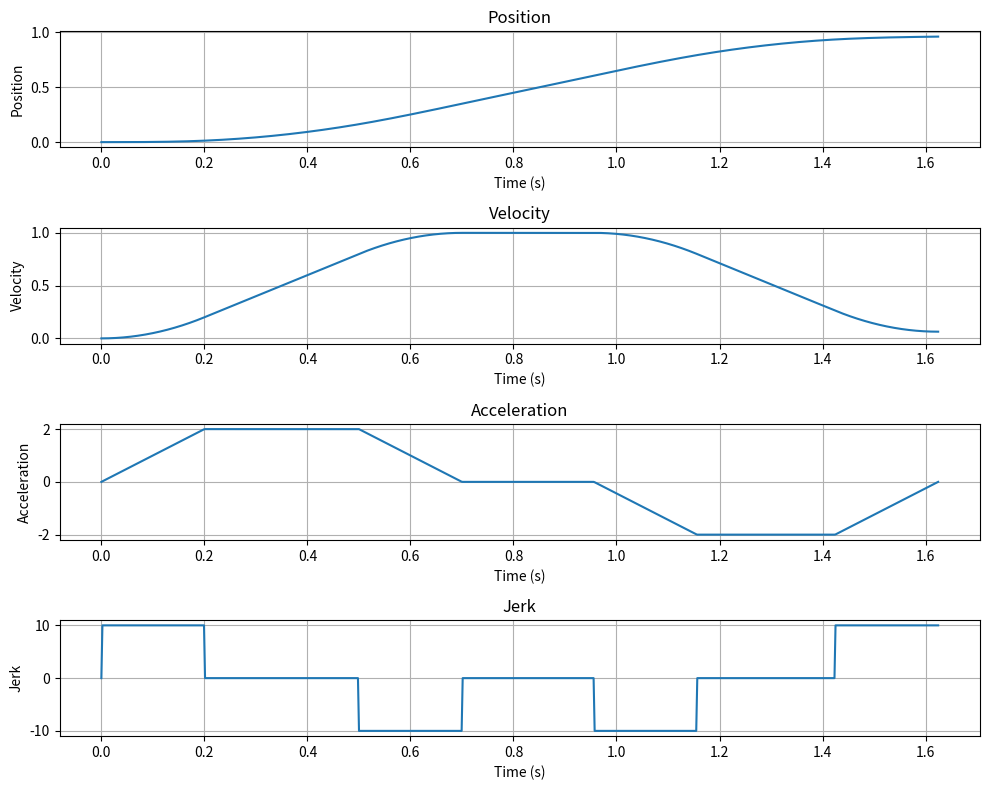
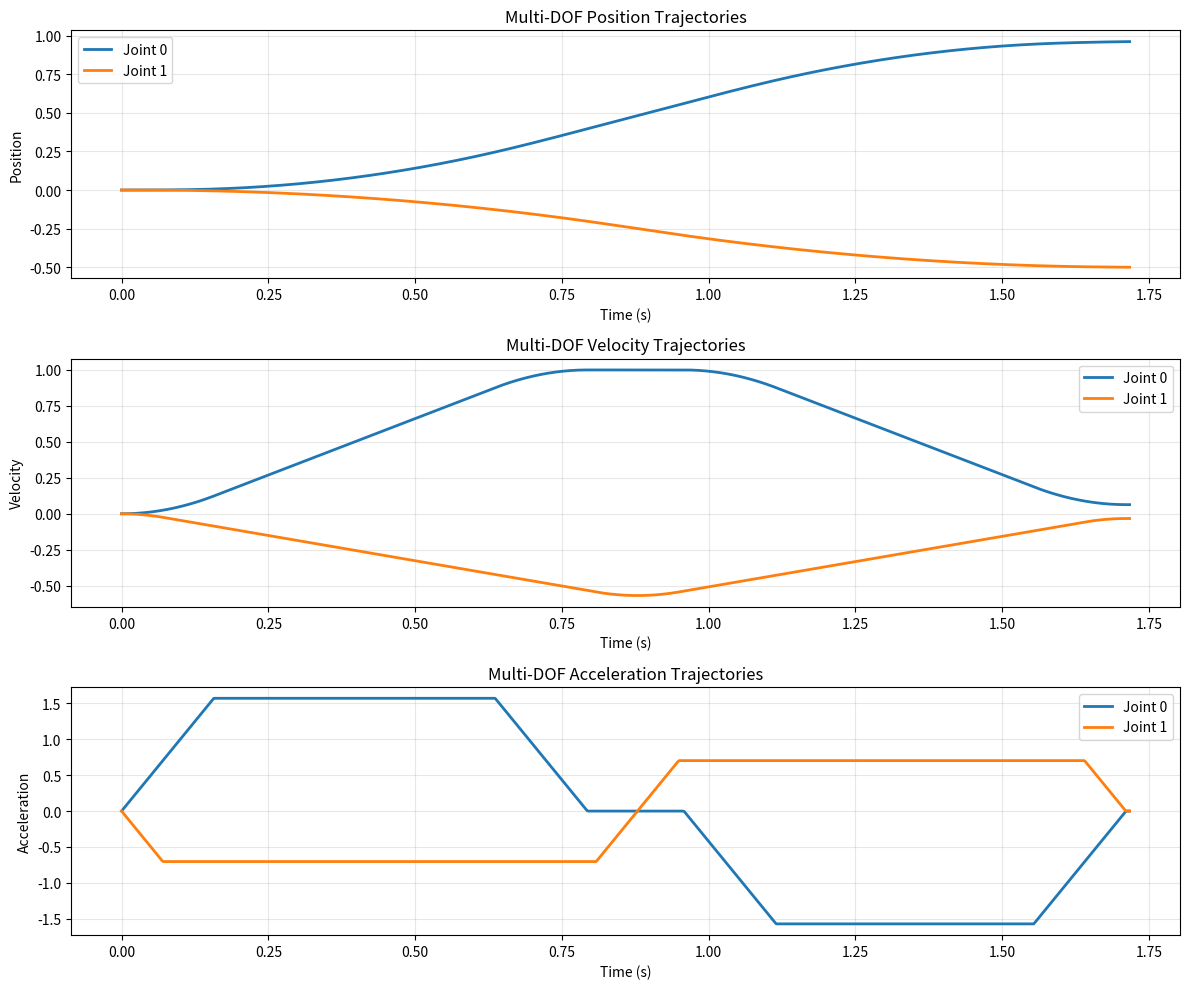

Write the Python code that produced these figures, in order.
# -*- coding: utf-8 -*-

import numpy as np
import math
import matplotlib.pyplot as plt
from typing import Dict, Optional, Tuple, List
from enum import Enum
import logging

# 设置日志
logging.basicConfig(level=logging.INFO)
logger = logging.getLogger(__name__)

class PlanningError(Exception):
    """轨迹规划异常"""
    pass

class MotionPhase(Enum):
    """运动阶段枚举"""
    ACCEL_JERK_UP = 1
    ACCEL_CONSTANT = 2
    ACCEL_JERK_DOWN = 3
    CONSTANT_VELOCITY = 4
    DECEL_JERK_UP = 5
    DECEL_CONSTANT = 6
    DECEL_JERK_DOWN = 7
    INVALID = 0

class SCurveTrajectory:
    def __init__(self, vmax: float, amax: float, jmax: float, 
                 lambda_reduce: float = 0.99, max_iter: int = 2000):
        """
        S曲线轨迹规划器
        
        参数:
            vmax: 最大速度
            amax: 最大加速度
            jmax: 最大加加速度
            lambda_reduce: 加速度缩减因子
            max_iter: 最大迭代次数
        """
        self.vmax = float(vmax)
        self.amax = float(amax)
        self.jmax = float(jmax)
        self.lambda_reduce = float(lambda_reduce)
        self.max_iter = int(max_iter)
        self.params = None
        
        # 验证参数
        if self.vmax <= 0:
            raise ValueError("vmax must be positive")
        if self.amax <= 0:
            raise ValueError("amax must be positive")
        if self.jmax <= 0:
            raise ValueError("jmax must be positive")
        if not (0 < self.lambda_reduce < 1):
            raise ValueError("lambda_reduce must be between 0 and 1")

    def _check_feasibility(self, q0: float, q1: float, v0: float, v1: float) -> bool:
        """
        检查轨迹是否可行
        
        参数:
            q0: 起始位置
            q1: 终止位置
            v0: 起始速度
            v1: 终止速度
            
        返回:
            bool: 轨迹是否可行
        """
        # 计算最小所需位移
        dv = abs(v1 - v0)
        dq = abs(q1 - q0)
        
        # 计算达到最大加速度所需时间
        time_to_reach_max_a = self.amax / self.jmax
        time_to_set_speeds = math.sqrt(dv / self.jmax)
        
        Tj = min(time_to_reach_max_a, time_to_set_speeds)
        
        if Tj == time_to_reach_max_a:
            min_displacement = 0.5 * (v0 + v1) * (Tj + dv / self.amax)
            return dq > min_displacement
        elif Tj < time_to_reach_max_a:
            min_displacement = Tj * (v0 + v1)
            return dq > min_displacement
        
        return True

    def _sign_transform(self, q0: float, q1: float, v0: float, v1: float,
                        vmax: Optional[float] = None, amax: Optional[float] = None, jmax: Optional[float] = None
                       ) -> Tuple[float, float, float, float, float, float, float, float]:
        """
        符号变换，使运动方向始终为正
        
        参数:
            q0: 起始位置
            q1: 终止位置
            v0: 起始速度
            v1: 终止速度
            
        返回:
            Tuple: 变换后的参数
        """
        if vmax is None:
            vmax = self.vmax

        if amax is None:
            amax = self.amax

        if jmax is None:
            jmax = self.jmax

        vmin = -vmax
        amin = -amax
        jmin = -jmax

        sigma = np.sign(q1 - q0)
        if sigma == 0:
            sigma = 1.0
        vs1 = (sigma + 1) / 2
        vs2 = (sigma - 1) / 2

        q_0 = sigma * q0
        q_1 = sigma * q1
        v_0 = sigma * v0
        v_1 = sigma * v1
        v_max = vs1 * vmax + vs2 * vmin
        a_max = vs1 * amax + vs2 * amin
        j_max = vs1 * jmax + vs2 * jmin

        return q_0, q_1, v_0, v_1, v_max, a_max, j_max, sigma

    def _compute_max_speed_reached(self, q0: float, q1: float, v0: float, v1: float, 
                                  v_max: float, a_max: float, j_max: float) -> Optional[Dict]:
        """
        计算达到最大速度的情况
        
        参数:
            q0: 起始位置
            q1: 终止位置
            v0: 起始速度
            v1: 终止速度
            v_max: 最大速度
            a_max: 最大加速度
            j_max: 最大加加速度
            
        返回:
            Dict: 轨迹参数
        """
        # 加速阶段
        if (v_max - v0) * j_max < a_max ** 2:
            Tj1 = math.sqrt(max((v_max - v0) / j_max, 0.0))
            Ta = 2.0 * Tj1
            a_lima = j_max * Tj1
        else:
            Tj1 = a_max / j_max
            Ta = Tj1 + (v_max - v0) / a_max
            a_lima = a_max

        # 减速阶段
        if (v_max - v1) * j_max < a_max ** 2:
            Tj2 = math.sqrt(max((v_max - v1) / j_max, 0.0))
            Td = 2.0 * Tj2
            a_limd = -j_max * Tj2
        else:
            Tj2 = a_max / j_max
            Td = Tj2 + (v_max - v1) / a_max
            a_limd = -a_max

        # 计算匀速阶段时间
        if abs(v_max) < 1e-12:
            Tv = -1.0
        else:
            Tv = (q1 - q0) / v_max - (Ta / 2.0) * (1.0 + v0 / v_max) - (Td / 2.0) * (1.0 + v1 / v_max)

        if Tv > 0:
            vlim = v_max
            return {
                'Ta': Ta, 'Tv': Tv, 'Td': Td, 'Tj1': Tj1, 'Tj2': Tj2,
                'q0': q0, 'q1': q1, 'v0': v0, 'v1': v1, 'vlim': vlim,
                'amax': a_max, 'amin': -a_max, 'alima': a_lima, 'alimd': a_limd,
                'jmax': j_max, 'jmin': -j_max, 'sigma': 1.0
            }
        
        return None

    def _compute_max_speed_not_reached(self, q0: float, q1: float, v0: float, v1: float, 
                                      v_max: float, a_max: float, j_max: float) -> Optional[Dict]:
        """
        计算未达到最大速度的情况
        
        参数:
            q0: 起始位置
            q1: 终止位置
            v0: 起始速度
            v1: 终止速度
            v_max: 最大速度
            a_max: 最大加速度
            j_max: 最大加加速度
            
        返回:
            Dict: 轨迹参数
        """
        Tv = 0.0
        Tj = a_max / j_max
        Tj1 = Tj2 = Tj

        # 计算判别式
        delta = ((a_max ** 4) / (j_max ** 2) + 2.0 * (v0 ** 2 + v1 ** 2) +
                a_max * (4.0 * (q1 - q0) - 2.0 * (a_max / j_max) * (v0 + v1)))

        if delta < 0 and abs(delta) < 1e-12:
            delta = 0.0

        sqrt_delta = math.sqrt(max(delta, 0.0))
        
        # 计算加速和减速时间
        if a_max != 0:
            Ta = ((a_max ** 2 / j_max) - 2.0 * v0 + sqrt_delta) / (2.0 * a_max)
            Td = ((a_max ** 2 / j_max) - 2.0 * v1 + sqrt_delta) / (2.0 * a_max)
        else:
            Ta = Td = 0.0

        # 处理负时间情况
        if Ta < 0 or Td < 0:
            if Ta < 0:
                # 只有减速阶段
                Ta = 0.0
                Tj1 = 0.0
                if (v0 + v1) != 0:
                    Td = 2.0 * (q1 - q0) / (v0 + v1)
                else:
                    Td = 0.0
                
                under = j_max * (j_max * (q1 - q0) ** 2 + (v1 + v0) ** 2 * (v1 - v0))
                under = max(under, 0.0)
                
                if j_max * (v1 + v0) != 0:
                    Tj2 = (j_max * (q1 - q0) - math.sqrt(under)) / (j_max * (v1 + v0))
                else:
                    Tj2 = 0.0
                
                a_lima = 0.0
                a_limd = -j_max * Tj2
                vlim = v0
                
                return {
                    'Ta': Ta, 'Tv': Tv, 'Td': Td, 'Tj1': Tj1, 'Tj2': Tj2,
                    'q0': q0, 'q1': q1, 'v0': v0, 'v1': v1, 'vlim': vlim,
                    'amax': a_max, 'amin': -a_max, 'alima': a_lima, 'alimd': a_limd,
                    'jmax': j_max, 'jmin': -j_max, 'sigma': 1.0
                }
            elif Td < 0:
                # 只有加速阶段
                Td = 0.0
                Tj2 = 0.0
                if (v0 + v1) != 0:
                    Ta = 2.0 * (q1 - q0) / (v0 + v1)
                else:
                    Ta = 0.0
                
                under = j_max * (j_max * (q1 - q0) ** 2) - (v1 + v0) ** 2 * (v1 - v0)
                under = max(under, 0.0)
                
                if j_max * (v1 + v0) != 0:
                    Tj1 = (j_max * (q1 - q0) - math.sqrt(under)) / (j_max * (v1 + v0))
                else:
                    Tj1 = 0.0
                
                a_lima = j_max * Tj1
                a_limd = 0.0
                vlim = v0 + a_lima * (Ta - Tj1)
                
                return {
                    'Ta': Ta, 'Tv': Tv, 'Td': Td, 'Tj1': Tj1, 'Tj2': Tj2,
                    'q0': q0, 'q1': q1, 'v0': v0, 'v1': v1, 'vlim': vlim,
                    'amax': a_max, 'amin': -a_max, 'alima': a_lima, 'alimd': a_limd,
                    'jmax': j_max, 'jmin': -j_max, 'sigma': 1.0
                }

        # 检查是否达到最大加速度
        if Ta >= 2.0 * Tj and Td >= 2.0 * Tj:
            a_lima = a_max
            a_limd = -a_max
            vlim = v0 + a_lima * (Ta - Tj)
            
            return {
                'Ta': Ta, 'Tv': Tv, 'Td': Td, 'Tj1': Tj1, 'Tj2': Tj2,
                'q0': q0, 'q1': q1, 'v0': v0, 'v1': v1, 'vlim': vlim,
                'amax': a_max, 'amin': -a_max, 'alima': a_lima, 'alimd': a_limd,
                'jmax': j_max, 'jmin': -j_max, 'sigma': 1.0
            }
        
        return None

    def _search_planning(self, q0: float, q1: float, v0: float, v1: float, 
                        v_max: float, a_max: float, j_max: float) -> Dict:
        """
        搜索可行的轨迹参数
        
        参数:
            q0: 起始位置
            q1: 终止位置
            v0: 起始速度
            v1: 终止速度
            v_max: 最大速度
            a_max: 最大加速度
            j_max: 最大加加速度
            
        返回:
            Dict: 轨迹参数
        """
        iter_count = 0
        current_amax = a_max
        
        while iter_count < self.max_iter and current_amax > 1e-12:
            iter_count += 1
            current_amax *= self.lambda_reduce
            
            # 尝试计算参数
            params = self._compute_max_speed_not_reached(q0, q1, v0, v1, v_max, current_amax, j_max)
            
            if params is not None:
                return params
        
        # 最终回退方案
        Tj = current_amax / j_max
        Tj1 = Tj2 = Tj
        Ta = Td = 0.0
        
        # 计算判别式
        delta = ((current_amax ** 4) / (j_max ** 2) + 2.0 * (v0 ** 2 + v1 ** 2) +
                current_amax * (4.0 * (q1 - q0) - 2.0 * (current_amax / j_max) * (v0 + v1)))
        
        if delta < 0 and abs(delta) < 1e-12:
            delta = 0.0
        
        sqrt_delta = math.sqrt(max(delta, 0.0))
        
        if current_amax != 0:
            Ta = ((current_amax ** 2 / j_max) - 2.0 * v0 + sqrt_delta) / (2.0 * current_amax)
            Td = ((current_amax ** 2 / j_max) - 2.0 * v1 + sqrt_delta) / (2.0 * current_amax)
        
        a_lima = current_amax
        a_limd = -current_amax
        vlim = v0 + a_lima * max(Ta - Tj, 0.0)
        
        return {
            'Ta': Ta, 'Tv': 0.0, 'Td': Td, 'Tj1': Tj1, 'Tj2': Tj2,
            'q0': q0, 'q1': q1, 'v0': v0, 'v1': v1, 'vlim': vlim,
            'amax': current_amax, 'amin': -current_amax, 'alima': a_lima, 'alimd': a_limd,
            'jmax': j_max, 'jmin': -j_max, 'sigma': 1.0
        }

    def compute_params(self, q0: float, q1: float, v0: float = 0.0, v1: float = 0.0, 
                       vmax: Optional[float] = None, amax: Optional[float] = None, jmax: Optional[float] = None) -> Dict:
        """
        计算S曲线轨迹参数
        
        参数:
            q0: 起始位置
            q1: 终止位置
            v0: 起始速度
            v1: 终止速度
            vmax: 最大速度
            amax: 最大加速度
            jmax: 最大加加速度

        返回:
            Dict: 轨迹参数
            
        异常:
            PlanningError: 当轨迹不可行时抛出
        """
        if vmax is None:
            vmax = self.vmax
        if amax is None:
            amax = self.amax
        if jmax is None:
            jmax = self.jmax

        # 符号变换
        q_0, q_1, v_0, v_1, v_max, a_max, j_max, sigma = self._sign_transform(q0, q1, v0, v1, vmax, amax, jmax)

        # 检查轨迹可行性
        if not self._check_feasibility(q_0, q_1, v_0, v_1):
            raise PlanningError("Trajectory is not feasible with given constraints")
        
        
        
        # 尝试计算达到最大速度的情况
        params = self._compute_max_speed_reached(q_0, q_1, v_0, v_1, v_max, a_max, j_max)
        
        if params is not None:
            params['sigma'] = sigma
            self.params = params
            return params
        
        # 尝试计算未达到最大速度的情况
        params = self._compute_max_speed_not_reached(q_0, q_1, v_0, v_1, v_max, a_max, j_max)
        
        if params is not None:
            params['sigma'] = sigma
            self.params = params
            return params
        
        # 搜索可行的轨迹参数
        params = self._search_planning(q_0, q_1, v_0, v_1, v_max, a_max, j_max)
        params['sigma'] = sigma
        self.params = params
        
        return params

    def compute_params_nD(self, q0, q1, v0=None, v1=None, vmax=None, amax=None, jmax=None, t=None):
        """
        计算多维度S曲线轨迹参数
        
        参数:
            q0: 起始位置数组 (ndof,)
            q1: 终止位置数组 (ndof,)
            v0: 起始速度数组 (ndof,), 默认为零
            v1: 终止速度数组 (ndof,), 默认为零
            vmax: 最大速度 (标量或数组)
            amax: 最大加速度 (标量或数组)
            jmax: 最大加加速度 (标量或数组)
            t: 指定的总时间，如果提供则进行时间同步

        返回:
            Dict: 多维度轨迹参数，包含每个自由度的参数
            
        异常:
            PlanningError: 当轨迹不可行时抛出
        """
        # 转换为numpy数组并检查形状
        q0 = np.asarray(q0, dtype=float)
        q1 = np.asarray(q1, dtype=float)
        
        if q0.shape != q1.shape:
            raise ValueError("q0 and q1 must have the same shape")
        
        ndof = q0.shape[0] if q0.ndim == 1 else q0.shape[0]
        
        # 处理默认值
        if v0 is None:
            v0 = np.zeros(ndof)
        else:
            v0 = np.asarray(v0, dtype=float)
            
        if v1 is None:
            v1 = np.zeros(ndof)
        else:
            v1 = np.asarray(v1, dtype=float)
            
        if vmax is None:
            vmax = np.full(ndof, self.vmax)
        elif np.isscalar(vmax):
            vmax = np.full(ndof, vmax)
        else:
            vmax = np.asarray(vmax, dtype=float)
            
        if amax is None:
            amax = np.full(ndof, self.amax)
        elif np.isscalar(amax):
            amax = np.full(ndof, amax)
        else:
            amax = np.asarray(amax, dtype=float)
            
        if jmax is None:
            jmax = np.full(ndof, self.jmax)
        elif np.isscalar(jmax):
            jmax = np.full(ndof, jmax)
        else:
            jmax = np.asarray(jmax, dtype=float)

        logger.info("\r\n********************************************"
                   "\r\n\t"
                   "NEW MULTI-DOF TRAJECTORY\r\n"
                   "********************************************")

        # 计算位移并找到最长轨迹的自由度
        dq = q1 - q0
        max_displacement_id = np.argmax(np.abs(dq))
        
        logger.info(f"Computing the longest DOF trajectory with id {max_displacement_id}")

        # 存储每个自由度的参数
        all_params = {}
        trajectory_times = np.zeros(ndof)

        # 首先计算最长轨迹的参数
        max_dof_params = self.compute_params(
            q0[max_displacement_id], 
            q1[max_displacement_id],
            v0[max_displacement_id], 
            v1[max_displacement_id],
            vmax[max_displacement_id], 
            amax[max_displacement_id], 
            jmax[max_displacement_id]
        )
        
        all_params[max_displacement_id] = max_dof_params
        max_time = max_dof_params['Ta'] + max_dof_params['Tv'] + max_dof_params['Td']
        trajectory_times[max_displacement_id] = max_time
        
        # 如果指定了总时间，使用指定时间
        if t is not None:
            sync_time = float(t)
        else:
            sync_time = max_time

        # 计算其他自由度的参数
        for dof in range(ndof):
            if dof == max_displacement_id:
                continue
                
            logger.info(f"Computing {dof} DOF trajectory")
            
            try:
                # 如果终止速度非零，需要进行时间同步
                if abs(v1[dof]) > 1e-12:
                    # 尝试使用同步时间进行规划
                    dof_params = self._compute_params_with_time_constraint(
                        q0[dof], q1[dof], v0[dof], v1[dof],
                        vmax[dof], amax[dof], jmax[dof], sync_time
                    )
                else:
                    # 终止速度为零时，直接计算最优参数
                    dof_params = self.compute_params(
                        q0[dof], q1[dof], v0[dof], v1[dof],
                        vmax[dof], amax[dof], jmax[dof]
                    )
                
                all_params[dof] = dof_params
                dof_time = dof_params['Ta'] + dof_params['Tv'] + dof_params['Td']
                trajectory_times[dof] = dof_time
                
            except PlanningError as e:
                logger.warning(f"Planning failed for DOF {dof}: {e}")
                # 使用线性插值作为后备方案
                dof_params = self._create_linear_fallback_params(
                    q0[dof], q1[dof], v0[dof], v1[dof], sync_time
                )
                all_params[dof] = dof_params
                trajectory_times[dof] = sync_time

        # 构建返回结果
        result = {
            'ndof': ndof,
            'sync_time': sync_time,
            'max_displacement_dof': max_displacement_id,
            'trajectory_times': trajectory_times,
            'params_per_dof': all_params,
            'q0': q0,
            'q1': q1,
            'v0': v0,
            'v1': v1
        }
        
        self.params_nD = result
        return result

    def _compute_params_with_time_constraint(self, q0, q1, v0, v1, vmax, amax, jmax, target_time, max_iter: Optional[int] = None):
        """
        在给定时间约束下计算轨迹参数
        
        参数:
            q0, q1: 起止位置
            v0, v1: 起止速度
            vmax, amax, jmax: 约束参数
            target_time: 目标时间
            
        返回:
            Dict: 轨迹参数
        """
        logger.info("Starting search planning with time constraint")

        if max_iter is None:
            max_iter = self.max_iter
        _amax = amax
        it = 0

        while (it < max_iter) and (_amax > 1e-4):
            try:
                params = self.compute_params(q0, q1, v0, v1, vmax, _amax, jmax)
                total_time = params['Ta'] + params['Tv'] + params['Td']
                
                if abs(total_time - target_time) <= 1e-2:
                    return params
                else:
                    # 时间太短，减小加速度
                    _amax *= self.lambda_reduce
                    it += 1
                
            except PlanningError:
                # 规划失败，减小加速度
                _amax *= self.lambda_reduce
                it += 1
        
        raise PlanningError(f"Cannot satisfy time constraint {target_time} for trajectory from {q0} to {q1}")

    def _create_linear_fallback_params(self, q0, q1, v0, v1, target_time):
        """
        创建线性插值的后备轨迹参数
        
        参数:
            q0, q1: 起止位置
            v0, v1: 起止速度 
            target_time: 目标时间
            
        返回:
            Dict: 简化的轨迹参数
        """
        return {
            'Ta': target_time / 3.0,
            'Tv': target_time / 3.0, 
            'Td': target_time / 3.0,
            'Tj1': target_time / 6.0,
            'Tj2': target_time / 6.0,
            'q0': q0,
            'q1': q1,
            'v0': v0,
            'v1': v1,
            'vlim': (q1 - q0) / target_time + (v0 + v1) / 2.0,
            'amax': self.amax * 0.1,
            'amin': -self.amax * 0.1,
            'alima': self.amax * 0.1,
            'alimd': -self.amax * 0.1,
            'jmax': self.jmax * 0.1,
            'jmin': -self.jmax * 0.1,
            'sigma': 1.0
        }

    def position_nD(self, t: float, dof: Optional[int] = None):
        """
        计算多维度轨迹在时间t的位置
        
        参数:
            t: 时间
            dof: 自由度索引，如果为None则返回所有自由度
            
        返回:
            float或np.ndarray: 位置值
        """
        if not hasattr(self, 'params_nD') or self.params_nD is None:
            raise ValueError("Call compute_params_nD() first")
        
        params_dict = self.params_nD
        
        if dof is not None:
            # 返回单个自由度的位置
            if dof not in params_dict['params_per_dof']:
                raise ValueError(f"DOF {dof} not found")
            return self.position_scalar(t, params_dict['params_per_dof'][dof])
        else:
            # 返回所有自由度的位置
            positions = []
            for i in range(params_dict['ndof']):
                pos = self.position_scalar(t, params_dict['params_per_dof'][i])
                positions.append(pos)
            return np.array(positions)

    def velocity_nD(self, t: float, dof: Optional[int] = None):
        """
        计算多维度轨迹在时间t的速度
        
        参数:
            t: 时间
            dof: 自由度索引，如果为None则返回所有自由度
            
        返回:
            float或np.ndarray: 速度值
        """
        if not hasattr(self, 'params_nD') or self.params_nD is None:
            raise ValueError("Call compute_params_nD() first")
        
        params_dict = self.params_nD
        
        if dof is not None:
            if dof not in params_dict['params_per_dof']:
                raise ValueError(f"DOF {dof} not found")
            return self.velocity_scalar(t, params_dict['params_per_dof'][dof])
        else:
            velocities = []
            for i in range(params_dict['ndof']):
                vel = self.velocity_scalar(t, params_dict['params_per_dof'][i])
                velocities.append(vel)
            return np.array(velocities)

    def acceleration_nD(self, t: float, dof: Optional[int] = None):
        """
        计算多维度轨迹在时间t的加速度
        
        参数:
            t: 时间
            dof: 自由度索引，如果为None则返回所有自由度
            
        返回:
            float或np.ndarray: 加速度值
        """
        if not hasattr(self, 'params_nD') or self.params_nD is None:
            raise ValueError("Call compute_params_nD() first")
        
        params_dict = self.params_nD
        
        if dof is not None:
            if dof not in params_dict['params_per_dof']:
                raise ValueError(f"DOF {dof} not found")
            return self.acceleration_scalar(t, params_dict['params_per_dof'][dof])
        else:
            accelerations = []
            for i in range(params_dict['ndof']):
                acc = self.acceleration_scalar(t, params_dict['params_per_dof'][i])
                accelerations.append(acc)
            return np.array(accelerations)

    def get_motion_phase(self, t: float) -> MotionPhase:
        """
        获取指定时间的运动阶段
        
        参数:
            t: 时间
            
        返回:
            MotionPhase: 运动阶段
        """
        if self.params is None:
            return MotionPhase.INVALID
        
        p = self.params
        Ta, Tv, Td = p['Ta'], p['Tv'], p['Td']
        Tj1, Tj2 = p['Tj1'], p['Tj2']
        T = Ta + Tv + Td
        
        if t < 0:
            return MotionPhase.INVALID
        elif t < Tj1:
            return MotionPhase.ACCEL_JERK_UP
        elif t < Ta - Tj1:
            return MotionPhase.ACCEL_CONSTANT
        elif t < Ta:
            return MotionPhase.ACCEL_JERK_DOWN
        elif t < Ta + Tv:
            return MotionPhase.CONSTANT_VELOCITY
        elif t < T - Td + Tj2:
            return MotionPhase.DECEL_JERK_UP
        elif t < T - Tj2:
            return MotionPhase.DECEL_CONSTANT
        elif t <= T:
            return MotionPhase.DECEL_JERK_DOWN
        else:
            return MotionPhase.INVALID

    def position(self, t: float) -> float:
        """
        计算位置
        
        参数:
            t: 时间
            
        返回:
            float: 位置
        """
        return self.position_scalar(t)

    def velocity(self, t: float) -> float:
        """
        计算速度
        
        参数:
            t: 时间
            
        返回:
            float: 速度
        """
        return self.velocity_scalar(t)

    def acceleration(self, t: float) -> float:
        """
        计算加速度
        
        参数:
            t: 时间
            
        返回:
            float: 加速度
        """
        return self.acceleration_scalar(t)

    def jerk(self, t: float) -> float:
        """
        计算加加速度
        
        参数:
            t: 时间
            
        返回:
            float: 加加速度
        """
        return self.jerk_scalar(t)

    def position_scalar(self, t: float, p: Optional[Dict] = None) -> float:
        if p is None:
            p = self.params
            if p is None:
                raise ValueError("No parameters available. Call compute_params() first.")
        
        Ta, Tv, Td = p['Ta'], p['Tv'], p['Td']
        Tj1, Tj2 = p['Tj1'], p['Tj2']
        q0, q1, v0, v1, vlim = p['q0'], p['q1'], p['v0'], p['v1'], p['vlim']
        alima, alimd = p['alima'], p['alimd']
        jmax, jmin = p['jmax'], p['jmin']
        T = Ta + Tv + Td
        
        # 计算匀速段开始时的位置（加速段终点）
        q_acc_end = q0 + (vlim + v0) * Ta / 2.0
        # 计算匀速段结束时的位置（减速段起点）
        q_dec_start = q1 - (vlim + v1) * Td / 2.0
        
        if t <= 0.0:
            return q0 * p['sigma']
        if t < Tj1:
            result = q0 + v0 * t + jmax * (t ** 3) / 6.0
        elif t < Ta - Tj1:
            result = q0 + v0 * t + (alima / 6.0) * (3.0 * (t ** 2) - 3.0 * Tj1 * t + (Tj1 ** 2))
        elif t < Ta:
            result = q0 + (vlim + v0) * (Ta / 2.0) - vlim * (Ta - t) - jmin * (((Ta - t) ** 3) / 6.0)
        elif t <= Ta + Tv:
            result = q0 + (vlim + v0) * Ta / 2.0 + vlim * (t - Ta)  # 从加速段终点正向计算
        else:
            # 减速段统一从匀速段终点正向计算
            tt = t - Ta - Tv  # 减速段相对时间
            
            if tt < Tj2:
                result = q_dec_start + vlim * tt - jmax * (tt ** 3) / 6.0
            elif tt < Td - Tj2:
                result = q_dec_start + vlim * tt + (alimd / 6.0) * (3.0 * (tt ** 2) - 3.0 * Tj2 * tt + (Tj2 ** 2))
            elif t <= T:
                tt_end = T - t
                result = q1 - v1 * tt_end - jmax * (tt_end ** 3) / 6.0
            else:
                result = q1
        
        return result * p['sigma']

    def velocity_scalar(self, t: float, p: Optional[Dict] = None) -> float:
        """
        标量速度计算
        
        参数:
            t: 时间
            p: 轨迹参数
            
        返回:
            float: 速度
        """
        if p is None:
            p = self.params
            if p is None:
                raise ValueError("No parameters available. Call compute_params() first.")
        
        Ta, Tv, Td = p['Ta'], p['Tv'], p['Td']
        Tj1, Tj2 = p['Tj1'], p['Tj2']
        v0, v1, vlim = p['v0'], p['v1'], p['vlim']
        alima, alimd = p['alima'], p['alimd']
        jmax, jmin = p['jmax'], p['jmin']
        T = Ta + Tv + Td

        if t <= 0.0:
            return v0 * p['sigma']  # 恢复原始符号
        if t < Tj1:
            result = v0 + jmax * (t ** 2) / 2.0
        elif t < Ta - Tj1:
            result = v0 + alima * (t - Tj1 / 2.0)
        elif t < Ta:
            result = vlim + jmin * (((Ta - t) ** 2) / 2.0)
        elif t < Ta + Tv:
            result = vlim
        elif t < T - Td + Tj2:
            tt = t - T + Td
            result = vlim - jmax * ((tt ** 2) / 2.0)
        elif t < T - Tj2:
            tt = t - T + Td
            result = vlim + alimd * (tt - Tj2 / 2.0)
        elif t <= T:
            result = v1 + jmax * (((t - T) ** 2) / 2.0)
        else:
            result = v1
        
        return result * p['sigma']  # 恢复原始符号

    def acceleration_scalar(self, t: float, p: Optional[Dict] = None) -> float:
        """
        标量加速度计算
        
        参数:
            t: 时间
            p: 轨迹参数
            
        返回:
            float: 加速度
        """
        if p is None:
            p = self.params
            if p is None:
                raise ValueError("No parameters available. Call compute_params() first.")
        
        Ta, Tv, Td = p['Ta'], p['Tv'], p['Td']
        Tj1, Tj2 = p['Tj1'], p['Tj2']
        alima, alimd = p['alima'], p['alimd']
        jmax, jmin = p['jmax'], p['jmin']
        T = Ta + Tv + Td

        if t <= 0.0:
            return 0.0
        if t < Tj1:
            result = jmax * t
        elif t < Ta - Tj1:
            result = alima
        elif t < Ta:
            result = -jmin * (Ta - t)
        elif t < Ta + Tv:
            result = 0.0
        elif t < T - Td + Tj2:
            tt = t - T + Td
            result = -jmax * tt
        elif t < T - Tj2:
            tt = t - T + Td
            result = alimd
        elif t <= T:
            result = -jmax * (T - t)
        else:
            result = 0.0
        
        return result * p['sigma']  # 恢复原始符号

    def jerk_scalar(self, t: float, p: Optional[Dict] = None) -> float:
        """
        标量加加速度计算
        
        参数:
            t: 时间
            p: 轨迹参数
            
        返回:
            float: 加加速度
        """
        if p is None:
            p = self.params
            if p is None:
                raise ValueError("No parameters available. Call compute_params() first.")
        
        Ta, Tv, Td = p['Ta'], p['Tv'], p['Td']
        Tj1, Tj2 = p['Tj1'], p['Tj2']
        jmax, jmin = p['jmax'], p['jmin']
        T = Ta + Tv + Td

        if t <= 0.0:
            return 0.0
        if t < Tj1:
            result = jmax
        elif t < Ta - Tj1:
            result = 0.0
        elif t < Ta:
            result = jmin
        elif t < Ta + Tv:
            result = 0.0
        elif t < T - Td + Tj2:
            result = -jmax
        elif t < T - Tj2:
            result = 0.0
        elif t <= T:
            result = jmax
        else:
            result = 0.0
        
        return result * p['sigma']  # 恢复原始符号

    def normalization_S(self, pos: float, v0: float, v1: float, t: float
                       ) -> Tuple[np.ndarray, int]:
        """
        S型速度规划的归一化
        
        参数:
            pos: 位移
            v0: 起始速度
            v1: 终止速度
            t: 时间间隔
            
        返回:
            Tuple: 归一化位移数组和插值点数
        """
        if abs(pos) < 1e-12:
            # 返回包含单个点的数组
            return np.array([0.0]), 1

        try:
            para = self.compute_params(0.0, pos, v0, v1)
            T = float(para['Ta'] + para['Tv'] + para['Td'])
            
            # 等时插补
            n_samples = max(2, int(math.ceil(T / t)) + 1)  # 至少2个点
            times = np.linspace(0.0, T, n_samples)
            
            lambda_list = []
            for ti in times:
                q_val = self.position_scalar(ti, para)
                lambda_list.append(float(q_val) / float(pos))
            
            lambda_arr = np.asarray(lambda_list, dtype=float)
            return lambda_arr, int(len(lambda_arr))
        
        except PlanningError:
            # 规划失败时返回线性插值
            n_samples = max(2, int(math.ceil(abs(pos) / (max(abs(v0), abs(v1)) * t)) + 1))
            return np.linspace(0.0, 1.0, n_samples), n_samples

    def normalization_S_nD(self, pos: np.ndarray, v0: np.ndarray,
                            v1: np.ndarray, t: float) -> Tuple[np.ndarray, int]:
        """
        S型速度规划的归一化（多维版本）

        参数:
            pos: 位移（ndarray）
            v0: 起始速度（ndarray）
            v1: 终止速度（ndarray）
            t: 插值周期

        返回:
            Tuple: 归一化位移数组和插值点数
        """
        pos = np.asarray(pos, dtype=float)
        v0 = np.asarray(v0, dtype=float)
        v1 = np.asarray(v1, dtype=float)

        try:
            para = self.compute_params_nD(0.0 * pos, pos, v0, v1)
            T = para['sync_time']
            
            # 等时插补
            n_samples = max(2, int(math.ceil(T / t)) + 1)  # 至少2个点
            times = np.linspace(0.0, T, n_samples)
            
            lambda_list = []
            for ti in times:
                q_val = self.position_nD(ti)
                lambda_list.append(q_val / pos)
            
            lambda_arr = np.asarray(lambda_list, dtype=float)
            return lambda_arr, int(len(lambda_arr))
        except PlanningError:
            # 规划失败时返回线性插值
            logger.warning("Multi-DOF trajectory planning failed, using linear interpolation")
            max_v = np.maximum(np.abs(v0), np.abs(v1))
            max_v[max_v < 1e-12] = 1e-12  # 防止除零
            n_samples = max(2, int(math.ceil(np.max(np.abs(pos)) / (np.max(max_v) * t)) + 1))
            return np.tile(np.linspace(0.0, 1.0, n_samples)[:, None], (1, pos.shape[0])), n_samples

    def evaluate(self, t_samples: Optional[np.ndarray] = None, n_samples: int = 600
                ) -> Tuple[np.ndarray, np.ndarray, np.ndarray, np.ndarray, np.ndarray]:
        """
        评估轨迹
        
        参数:
            t_samples: 时间样本数组
            n_samples: 样本数量
            
        返回:
            Tuple: 时间、位置、速度、加速度、加加速度数组
        """
        if self.params is None:
            raise ValueError("Call compute_params() before evaluate")
        
        p = self.params
        Ta, Tv, Td = p['Ta'], p['Tv'], p['Td']
        T_total = Ta + Tv + Td
        
        if T_total <= 0:
            T_total = 1.0
        
        if t_samples is None:
            t_samples = np.linspace(0.0, T_total, n_samples)
        
        # 向量化计算
        q = np.vectorize(self.position)(t_samples)
        qd = np.vectorize(self.velocity)(t_samples)
        qdd = np.vectorize(self.acceleration)(t_samples)
        qddd = np.vectorize(self.jerk)(t_samples)
        
        return t_samples, q, qd, qdd, qddd

    def plot(self, t_samples: Optional[np.ndarray] = None, n_samples: int = 600, 
             show: bool = True, figsize: Tuple[int, int] = (10, 8)) -> None:
        """
        绘制轨迹图形
        
        参数:
            t_samples: 时间样本数组
            n_samples: 样本数量
            show: 是否显示图形
            figsize: 图形大小
        """
        t, q, qd, qdd, qddd = self.evaluate(t_samples=t_samples, n_samples=n_samples)
        
        plt.figure(figsize=figsize)
        
        plt.subplot(4, 1, 1)
        plt.plot(t, q)
        plt.title("Position")
        plt.xlabel("Time (s)")
        plt.ylabel("Position")
        plt.grid(True)
        
        plt.subplot(4, 1, 2)
        plt.plot(t, qd)
        plt.title("Velocity")
        plt.xlabel("Time (s)")
        plt.ylabel("Velocity")
        plt.grid(True)
        
        plt.subplot(4, 1, 3)
        plt.plot(t, qdd)
        plt.title("Acceleration")
        plt.xlabel("Time (s)")
        plt.ylabel("Acceleration")
        plt.grid(True)
        
        plt.subplot(4, 1, 4)
        plt.plot(t, qddd)
        plt.title("Jerk")
        plt.xlabel("Time (s)")
        plt.ylabel("Jerk")
        plt.grid(True)
        
        plt.tight_layout()
        
        if show:
            plt.show()

    def get_total_time(self) -> float:
        """
        获取总运动时间
        
        返回:
            float: 总时间
        """
        if self.params is None:
            raise ValueError("No parameters available. Call compute_params() first.")
        
        return self.params['Ta'] + self.params['Tv'] + self.params['Td']

    def get_summary(self) -> Dict:
        """
        获取轨迹摘要信息
        
        返回:
            Dict: 摘要信息
        """
        if self.params is None:
            raise ValueError("No parameters available. Call compute_params() first.")
        
        p = self.params
        T_total = p['Ta'] + p['Tv'] + p['Td']
        
        return {
            'total_time': T_total,
            'acceleration_time': p['Ta'],
            'constant_velocity_time': p['Tv'],
            'deceleration_time': p['Td'],
            'jerk_up_time': p['Tj1'],
            'jerk_down_time': p['Tj2'],
            'max_velocity': p['vlim'] * p['sigma'],
            'max_acceleration': p['alima'] * p['sigma'],
            'max_deceleration': p['alimd'] * p['sigma']
        }


if __name__ == "__main__":    
    try:
        # 单维度测试
        print("=== 单维度S曲线轨迹测试 ===")
        traj = SCurveTrajectory(vmax=1.0, amax=2.0, jmax=10.0)
        params = traj.compute_params(q0=0.0, q1=0.9615673578611098, v0=0.0, v1=0.06349494314662162)
        
        print("计算参数:")
        for k, v in params.items():
            print(f"  {k}: {v}")
        
        print("\n轨迹摘要:")
        summary = traj.get_summary()
        for k, v in summary.items():
            print(f"  {k}: {v}")
        
        # 多维度测试
        print("\n=== 多维度S曲线轨迹测试 ===")
        traj_nD = SCurveTrajectory(vmax=1.0, amax=2.0, jmax=10.0)
        
        # 3自由度测试
        q0_nD = np.array([0.0, 0.0, 0.0])
        q1_nD = np.array([0.9615673578611098, -0.5000150260877771, 1.0577240936472208]) 
        v0_nD = np.array([0.0, 0.0, 0.0])
        v1_nD = np.array([0.06349494314662162, -0.03301737043624324, 0.06984443746128377])
        
        params_nD = traj_nD.compute_params_nD(q0_nD, q1_nD, v0_nD, v1_nD)
        
        print(f"多维度轨迹参数:")
        print(f"  自由度数: {params_nD['ndof']}")
        print(f"  同步时间: {params_nD['sync_time']:.4f}s")
        print(f"  最长位移自由度: {params_nD['max_displacement_dof']}")
        
        # # 测试轨迹评估
        # test_times = np.array([0.0, 0.1, 0.2, 0.3])
        # print(f"\n轨迹评估测试:")
        # for t in test_times:
        #     pos = traj_nD.position_nD(t)
        #     vel = traj_nD.velocity_nD(t)
        #     acc = traj_nD.acceleration_nD(t) 
        #     print(f"  t={t:.1f}s: pos={pos}, vel={vel}, acc={acc}")
        
        # # 单个自由度测试
        # print(f"\n单个自由度测试 (DOF 0):")
        # for t in test_times:
        #     pos = traj_nD.position_nD(t, dof=0)
        #     vel = traj_nD.velocity_nD(t, dof=0)
        #     print(f"  t={t:.1f}s: pos={pos:.4f}, vel={vel:.4f}")
        
        # 可视化单维度轨迹
        traj.plot(n_samples=800)

        # 可视化多维度轨迹
        print("\n=== 多维度轨迹可视化 ===")
        t_eval = np.linspace(0, params_nD['sync_time'], 800)
        
        # 计算所有自由度的轨迹
        pos_all = []
        vel_all = []
        acc_all = []
        
        for t in t_eval:
            pos_all.append(traj_nD.position_nD(t))
            vel_all.append(traj_nD.velocity_nD(t))
            acc_all.append(traj_nD.acceleration_nD(t))
        
        pos_all = np.array(pos_all)
        vel_all = np.array(vel_all)
        acc_all = np.array(acc_all)
        
        # 绘制多关节轨迹图
        fig, axes = plt.subplots(3, 1, figsize=(12, 10))
        
        # 位置曲线
        axes[0].set_title("Multi-DOF Position Trajectories")
        for dof in range(params_nD['ndof']-1):
            axes[0].plot(t_eval, pos_all[:, dof], label=f'Joint {dof}', linewidth=2)
        axes[0].set_xlabel("Time (s)")
        axes[0].set_ylabel("Position")
        axes[0].legend()
        axes[0].grid(True, alpha=0.3)
        
        # 速度曲线
        axes[1].set_title("Multi-DOF Velocity Trajectories")
        for dof in range(params_nD['ndof']-1):
            axes[1].plot(t_eval, vel_all[:, dof], label=f'Joint {dof}', linewidth=2)
        axes[1].set_xlabel("Time (s)")
        axes[1].set_ylabel("Velocity")
        axes[1].legend()
        axes[1].grid(True, alpha=0.3)
        
        # 加速度曲线
        axes[2].set_title("Multi-DOF Acceleration Trajectories")
        for dof in range(params_nD['ndof']-1):
            axes[2].plot(t_eval, acc_all[:, dof], label=f'Joint {dof}', linewidth=2)
        axes[2].set_xlabel("Time (s)")
        axes[2].set_ylabel("Acceleration")
        axes[2].legend()
        axes[2].grid(True, alpha=0.3)
        
        plt.tight_layout()
        plt.show()
        
    except PlanningError as e:
        print(f"轨迹规划错误: {e}")
    except ValueError as e:
        print(f"参数错误: {e}")
